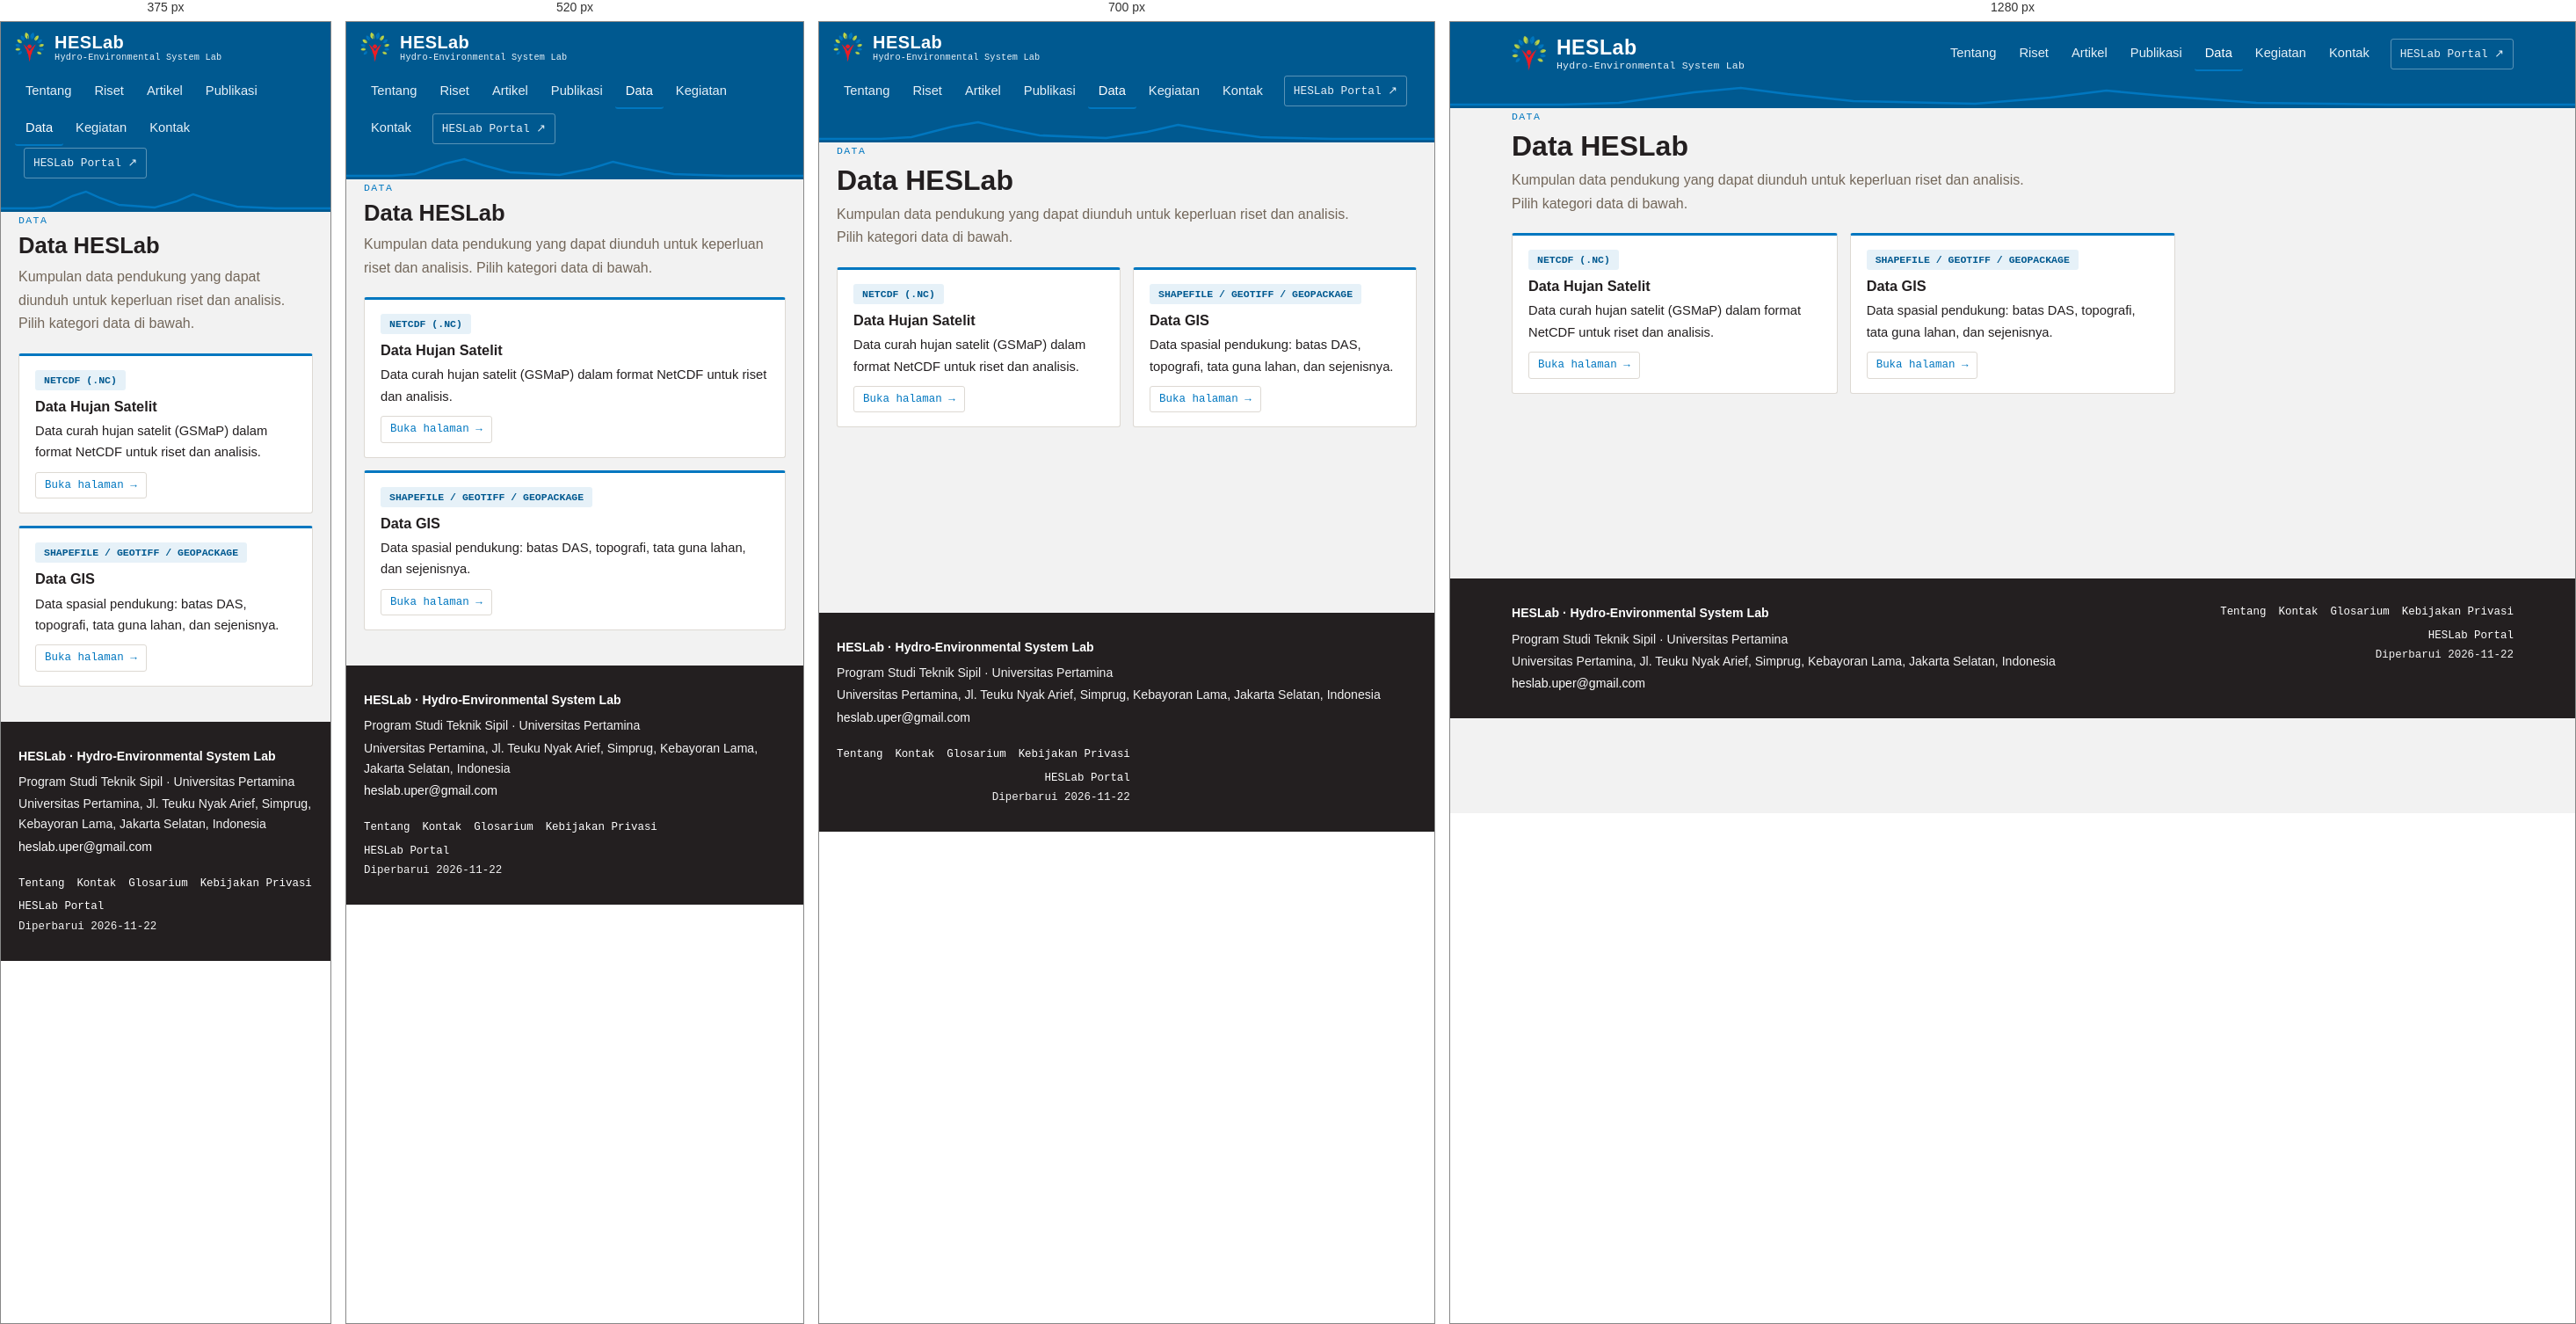
Rendered at 375 px, 520 px, 700 px and 1280 px, left to right.

<!-- file: index.html -->
<!DOCTYPE html>
<html lang="id">
<head>
<meta charset="utf-8">
<meta name="viewport" content="width=device-width, initial-scale=1">
<title>Data · HESLab</title>
<meta name="description" content="Data hidrologi, hujan satelit, dan GIS dari HESLab yang dapat diunduh untuk riset dan analisis.">
<link rel="canonical" href="https://heslab-uper.com/data/">
<meta name="robots" content="max-image-preview:large">
<meta property="og:type" content="website">
<meta property="og:site_name" content="HESLab · Hydro-Environmental System Lab">
<meta property="og:title" content="Data · HESLab">
<meta property="og:description" content="Data hidrologi, hujan satelit, dan GIS dari HESLab yang dapat diunduh untuk riset dan analisis.">
<meta property="og:url" content="https://heslab-uper.com/data/">
<meta property="og:image" content="https://heslab-uper.com/assets/img/uper-lambang.png">
<meta property="og:locale" content="id_ID">
<meta name="twitter:card" content="summary">
<link rel="preconnect" href="https://fonts.googleapis.com">
<link rel="preconnect" href="https://fonts.gstatic.com" crossorigin>
<link href="https://fonts.googleapis.com/css2?family=IBM+Plex+Sans:wght@400;500;600&family=IBM+Plex+Sans+Condensed:wght@500;600;700&family=IBM+Plex+Mono:wght@400;600&display=swap" rel="stylesheet">
<link rel="stylesheet" href="../assets/style.css?v=2026-11-22">
<link rel="icon" href="../favicon.ico" sizes="16x16 32x32 48x48">
<link rel="icon" type="image/png" sizes="192x192" href="../assets/img/icon-192.png">
<link rel="apple-touch-icon" href="../assets/img/apple-touch-icon.png">
<link rel="alternate" type="application/rss+xml" title="Artikel HESLab" href="https://heslab-uper.com/feed.xml">
<script async src="https://pagead2.googlesyndication.com/pagead/js/adsbygoogle.js?client=ca-pub-8857637749916805" crossorigin="anonymous"></script>
<script async src="https://www.googletagmanager.com/gtag/js?id=G-Z0TXGDFW5L"></script>
<script>
window.dataLayer = window.dataLayer || [];
function gtag(){dataLayer.push(arguments);}
gtag('js', new Date());
gtag('config', 'G-Z0TXGDFW5L');
</script>
</head>
<body>
<a class="skip-link" href="#konten">Langsung ke konten</a>

<header class="site-header">
  <div class="wrap header-inner">
    <a class="brand" href="../index.html">
      <img class="brand-logo" src="../assets/img/uper-lambang.png" alt="Lambang Universitas Pertamina">
      <span class="brand-text">
        <span class="brand-name">HESLab</span>
        <span class="brand-sub">Hydro-Environmental System Lab</span>
      </span>
    </a>
    <button class="nav-tombol" type="button" aria-expanded="false" aria-controls="menu-utama" aria-label="Buka menu" hidden>☰</button>
    <nav class="site-nav" id="menu-utama" aria-label="Navigasi utama">
      <a href="../tentang/index.html">Tentang</a>
      <a href="../riset/index.html">Riset</a>
      <a href="../artikel/index.html">Artikel</a>
      <a href="../publikasi/index.html">Publikasi</a>
      <a href="../data/index.html" class="active" aria-current="page">Data</a>
      <a href="../kegiatan/index.html">Kegiatan</a>
      <a href="../kontak/index.html">Kontak</a>
      <a class="portal-link" href="https://portal.heslab-uper.com/" target="_blank" rel="noopener">HESLab Portal ↗</a>
    </nav>
  </div>
  <!-- Garis hidrograf: motif air, satu keluarga dengan motif ombak portal -->
  <svg class="hydrograph" viewBox="0 0 1200 26" preserveAspectRatio="none" aria-hidden="true">
    <path d="M0,22 L120,22 L180,20 L260,8 L310,3 L360,10 L430,18 L560,21 L640,14 L700,6 L760,12 L860,20 L1000,22 L1200,22"
          fill="none" stroke="var(--river-700)" stroke-width="2.5"/>
  </svg>
</header>

<main class="wrap" id="konten" tabindex="-1">
<div class="eyebrow">Data</div>
<h1>Data HESLab</h1>
<p class="lead">Kumpulan data pendukung yang dapat diunduh untuk keperluan
riset dan analisis. Pilih kategori data di bawah.</p>
<div class="card-grid">

<div class="card">
  <div class="meta"><span class="badge">NETCDF (.NC)</span></div>
  <h2>Data Hujan Satelit</h2>
  <p>Data curah hujan satelit (GSMaP) dalam format NetCDF untuk riset dan analisis.</p>
  <a class="doclink" href="hujan-satelit/index.html">Buka halaman →</a>
</div>
<div class="card">
  <div class="meta"><span class="badge">SHAPEFILE / GEOTIFF / GEOPACKAGE</span></div>
  <h2>Data GIS</h2>
  <p>Data spasial pendukung: batas DAS, topografi, tata guna lahan, dan sejenisnya.</p>
  <a class="doclink" href="gis/index.html">Buka halaman →</a>
</div>
</div>

</main>

<footer class="site-footer">
  <div class="wrap footer-inner">
    <div>
      <div class="footer-title">HESLab · Hydro-Environmental System Lab</div>
      <div class="footer-line">Program Studi Teknik Sipil · Universitas Pertamina</div>
      <div class="footer-line">Universitas Pertamina, Jl. Teuku Nyak Arief, Simprug, Kebayoran Lama, Jakarta Selatan, Indonesia</div>
      <div class="footer-line"><a href="mailto:heslab.uper@gmail.com">heslab.uper@gmail.com</a></div>
    </div>
    <div class="footer-meta">
      <div class="footer-links">
        <a href="../tentang/index.html">Tentang</a>
        <a href="../kontak/index.html">Kontak</a>
        <a href="../glosarium/index.html">Glosarium</a>
        <a href="../kebijakan-privasi/index.html">Kebijakan Privasi</a>
      </div>
      <a href="https://portal.heslab-uper.com/" target="_blank" rel="noopener">HESLab Portal</a>
      <div class="footer-line">Diperbarui 2026-11-22</div>
    </div>
  </div>
</footer>

<a href="#" class="ke-atas" aria-label="Kembali ke atas" title="Kembali ke atas" hidden>↑</a>

<script>
/* Menu lipat di ponsel (pemilik 2026-11-19); tanpa JavaScript menu tetap terbuka. */
(function () {
  var header = document.querySelector('.site-header');
  var tombol = document.querySelector('.nav-tombol');
  if (!header || !tombol) return;
  header.classList.add('nav-lipat');
  tombol.hidden = false;
  tombol.addEventListener('click', function () {
    var buka = header.classList.toggle('terbuka');
    tombol.setAttribute('aria-expanded', buka ? 'true' : 'false');
    tombol.textContent = buka ? '✕' : '☰';
    tombol.setAttribute('aria-label', buka ? 'Tutup menu' : 'Buka menu');
  });
})();
/* Tombol kembali ke atas (pemilik 2026-11-22, A2): muncul setelah halaman
   digulir lebih dari dua tinggi layar; tanpa JavaScript tidak tampil. */
(function () {
  var atas = document.querySelector('.ke-atas');
  if (!atas) return;
  var tampil = function () { atas.hidden = window.scrollY < 2 * window.innerHeight; };
  window.addEventListener('scroll', tampil, { passive: true });
  tampil();
  atas.addEventListener('click', function (e) {
    e.preventDefault();
    var halus = !window.matchMedia('(prefers-reduced-motion: reduce)').matches;
    window.scrollTo({ top: 0, behavior: halus ? 'smooth' : 'auto' });
  });
})();
/* Gambar diperbesar sebagai pop-up di atas halaman (pemilik 2026-11-22):
   klik gambar (a.perbesar dari markdown_utils) -> <dialog> berisi gambar dan
   keterangannya; klik di mana pun selain gambar, tombol ✕, atau Esc menutupnya
   dan halaman tetap di tempatnya. Tanpa JavaScript atau tanpa dukungan
   <dialog>, tautan tetap membuka gambar di tab baru. */
(function () {
  var links = document.querySelectorAll('a.perbesar');
  if (!links.length || typeof HTMLDialogElement !== 'function') return;
  var dlg = document.createElement('dialog');
  dlg.className = 'lightbox';
  dlg.setAttribute('aria-label', 'Gambar diperbesar');
  dlg.innerHTML = '<button type="button" class="lightbox-tutup" aria-label="Tutup gambar">✕</button>' +
                  '<figure><img alt=""><figcaption></figcaption></figure>';
  document.body.appendChild(dlg);
  var img = dlg.querySelector('img');
  var cap = dlg.querySelector('figcaption');
  Array.prototype.forEach.call(links, function (a) {
    a.addEventListener('click', function (e) {
      e.preventDefault();
      var kecil = a.querySelector('img');
      var fig = a.closest('figure');
      var teks = fig && fig.querySelector('figcaption') ? fig.querySelector('figcaption').textContent : '';
      img.src = a.getAttribute('href');
      img.alt = kecil ? kecil.alt : '';
      cap.textContent = teks;
      cap.hidden = !teks;
      document.documentElement.classList.add('lightbox-buka');   // halaman di belakang tidak ikut bergulir
      dlg.showModal();
    });
  });
  // Kunci gulir dilepas langsung di sini, tidak hanya lewat event 'close'
  // (event itu tidak selalu terpicu: teruji di pratinjau 2026-11-22, halaman
  // tetap tidak bisa digulir setelah pop-up ditutup).
  function tutup() {
    if (dlg.open) dlg.close();
    document.documentElement.classList.remove('lightbox-buka');
    img.removeAttribute('src');
  }
  dlg.addEventListener('click', function (e) { if (e.target !== img) tutup(); });
  dlg.addEventListener('cancel', function (e) { e.preventDefault(); tutup(); });   // Esc
  document.addEventListener('keydown', function (e) { if (e.key === 'Escape' && dlg.open) tutup(); });
  dlg.addEventListener('close', tutup);
})();
</script>
</body>
</html>

/* @media block from style.css */
@media (min-width: 761px) {
  .nav-tombol { display: none; }
}

/* @media block from style.css */
@media (max-width: 760px) {
  .header-inner { padding: 12px 16px; flex-wrap: wrap; }
  .brand { min-width: 0; flex: 1 1 auto; }
  .brand-logo { height: 34px; }
  .brand-name { font-size: 1.25rem; }
  .brand-sub { font-size: 0.64rem; }
  .nav-lipat .site-nav { display: none; width: 100%; flex-direction: column; align-items: stretch; }
  .nav-lipat.terbuka .site-nav { display: flex; }
  .nav-lipat .site-nav a { padding: 10px 4px; border-bottom: 1px solid rgba(255, 255, 255, .12); }
  .nav-lipat .site-nav a.active { border-bottom-color: var(--river-500); }
  .nav-lipat .site-nav .portal-link { margin: 8px 0 4px; text-align: center; }
}

/* @media block from style.css */
@media (max-width: 560px) {
  .stats { grid-template-columns: repeat(2, 1fr); }
}

/* @media block from style.css */
@media (max-width: 560px) {
  table.data th, table.data td { padding: 6px 8px; }
  .table-wrap table.data tr > :first-child {
    position: sticky; left: 0; z-index: 1; background: var(--surface);
  }
  .table-wrap table.data thead tr > :first-child { background: var(--river-100); }
}

/* @media block from style.css */
@media (max-width: 640px) {
  .footer-meta { text-align: left; }
  h1 { font-size: 1.6rem; }
}

/* @media block from style.css */
@media (max-width: 480px) {
  .motto { font-size: 1.05rem; gap: 8px; }
}

/* @media block from style.css */
@media (max-width: 640px) {
  .footer-links { justify-content: flex-start; }
}

/* @media block from style.css */
@media (max-width: 560px) {
  .card:has(> .card-cover):has(> .ringkasan) {
    display: grid; grid-template-columns: 112px 1fr; column-gap: 12px;
    align-items: start; padding: 12px;
  }
  .card:has(> .card-cover):has(> .ringkasan) > .card-cover {
    grid-column: 1; grid-row: 1 / span 3; width: 112px; margin: 0;
    aspect-ratio: 4 / 3; border: 1px solid var(--line); border-radius: var(--radius);
  }
  .card:has(> .card-cover):has(> .ringkasan) > :not(.card-cover):not(.ringkasan) { grid-column: 2; }
  .card:has(> .card-cover):has(> .ringkasan) > .artikel-topik { justify-self: start; margin-bottom: 6px; }
  .card:has(> .card-cover):has(> .ringkasan) > h2,
  .card:has(> .card-cover):has(> .ringkasan) > h3 { font-size: 0.95rem; line-height: 1.35; }
  .card:has(> .card-cover):has(> .ringkasan) > .meta { margin-bottom: 0; }
  .card:has(> .card-cover):has(> .ringkasan) > .ringkasan {
    grid-column: 1 / -1; margin: 10px 0 0; -webkit-line-clamp: 2; line-clamp: 2;
  }
  .card:has(> .card-cover):has(> .ringkasan) > .doclink { display: none; }
  /* display: grid di atas lebih kuat dari .card[hidden] { display: none }: tanpa baris
     ini kartu yang disaring topik/cari tetap tampil di ponsel (ditemukan 2026-11-22) */
  .card:has(> .card-cover):has(> .ringkasan)[hidden] { display: none; }
}